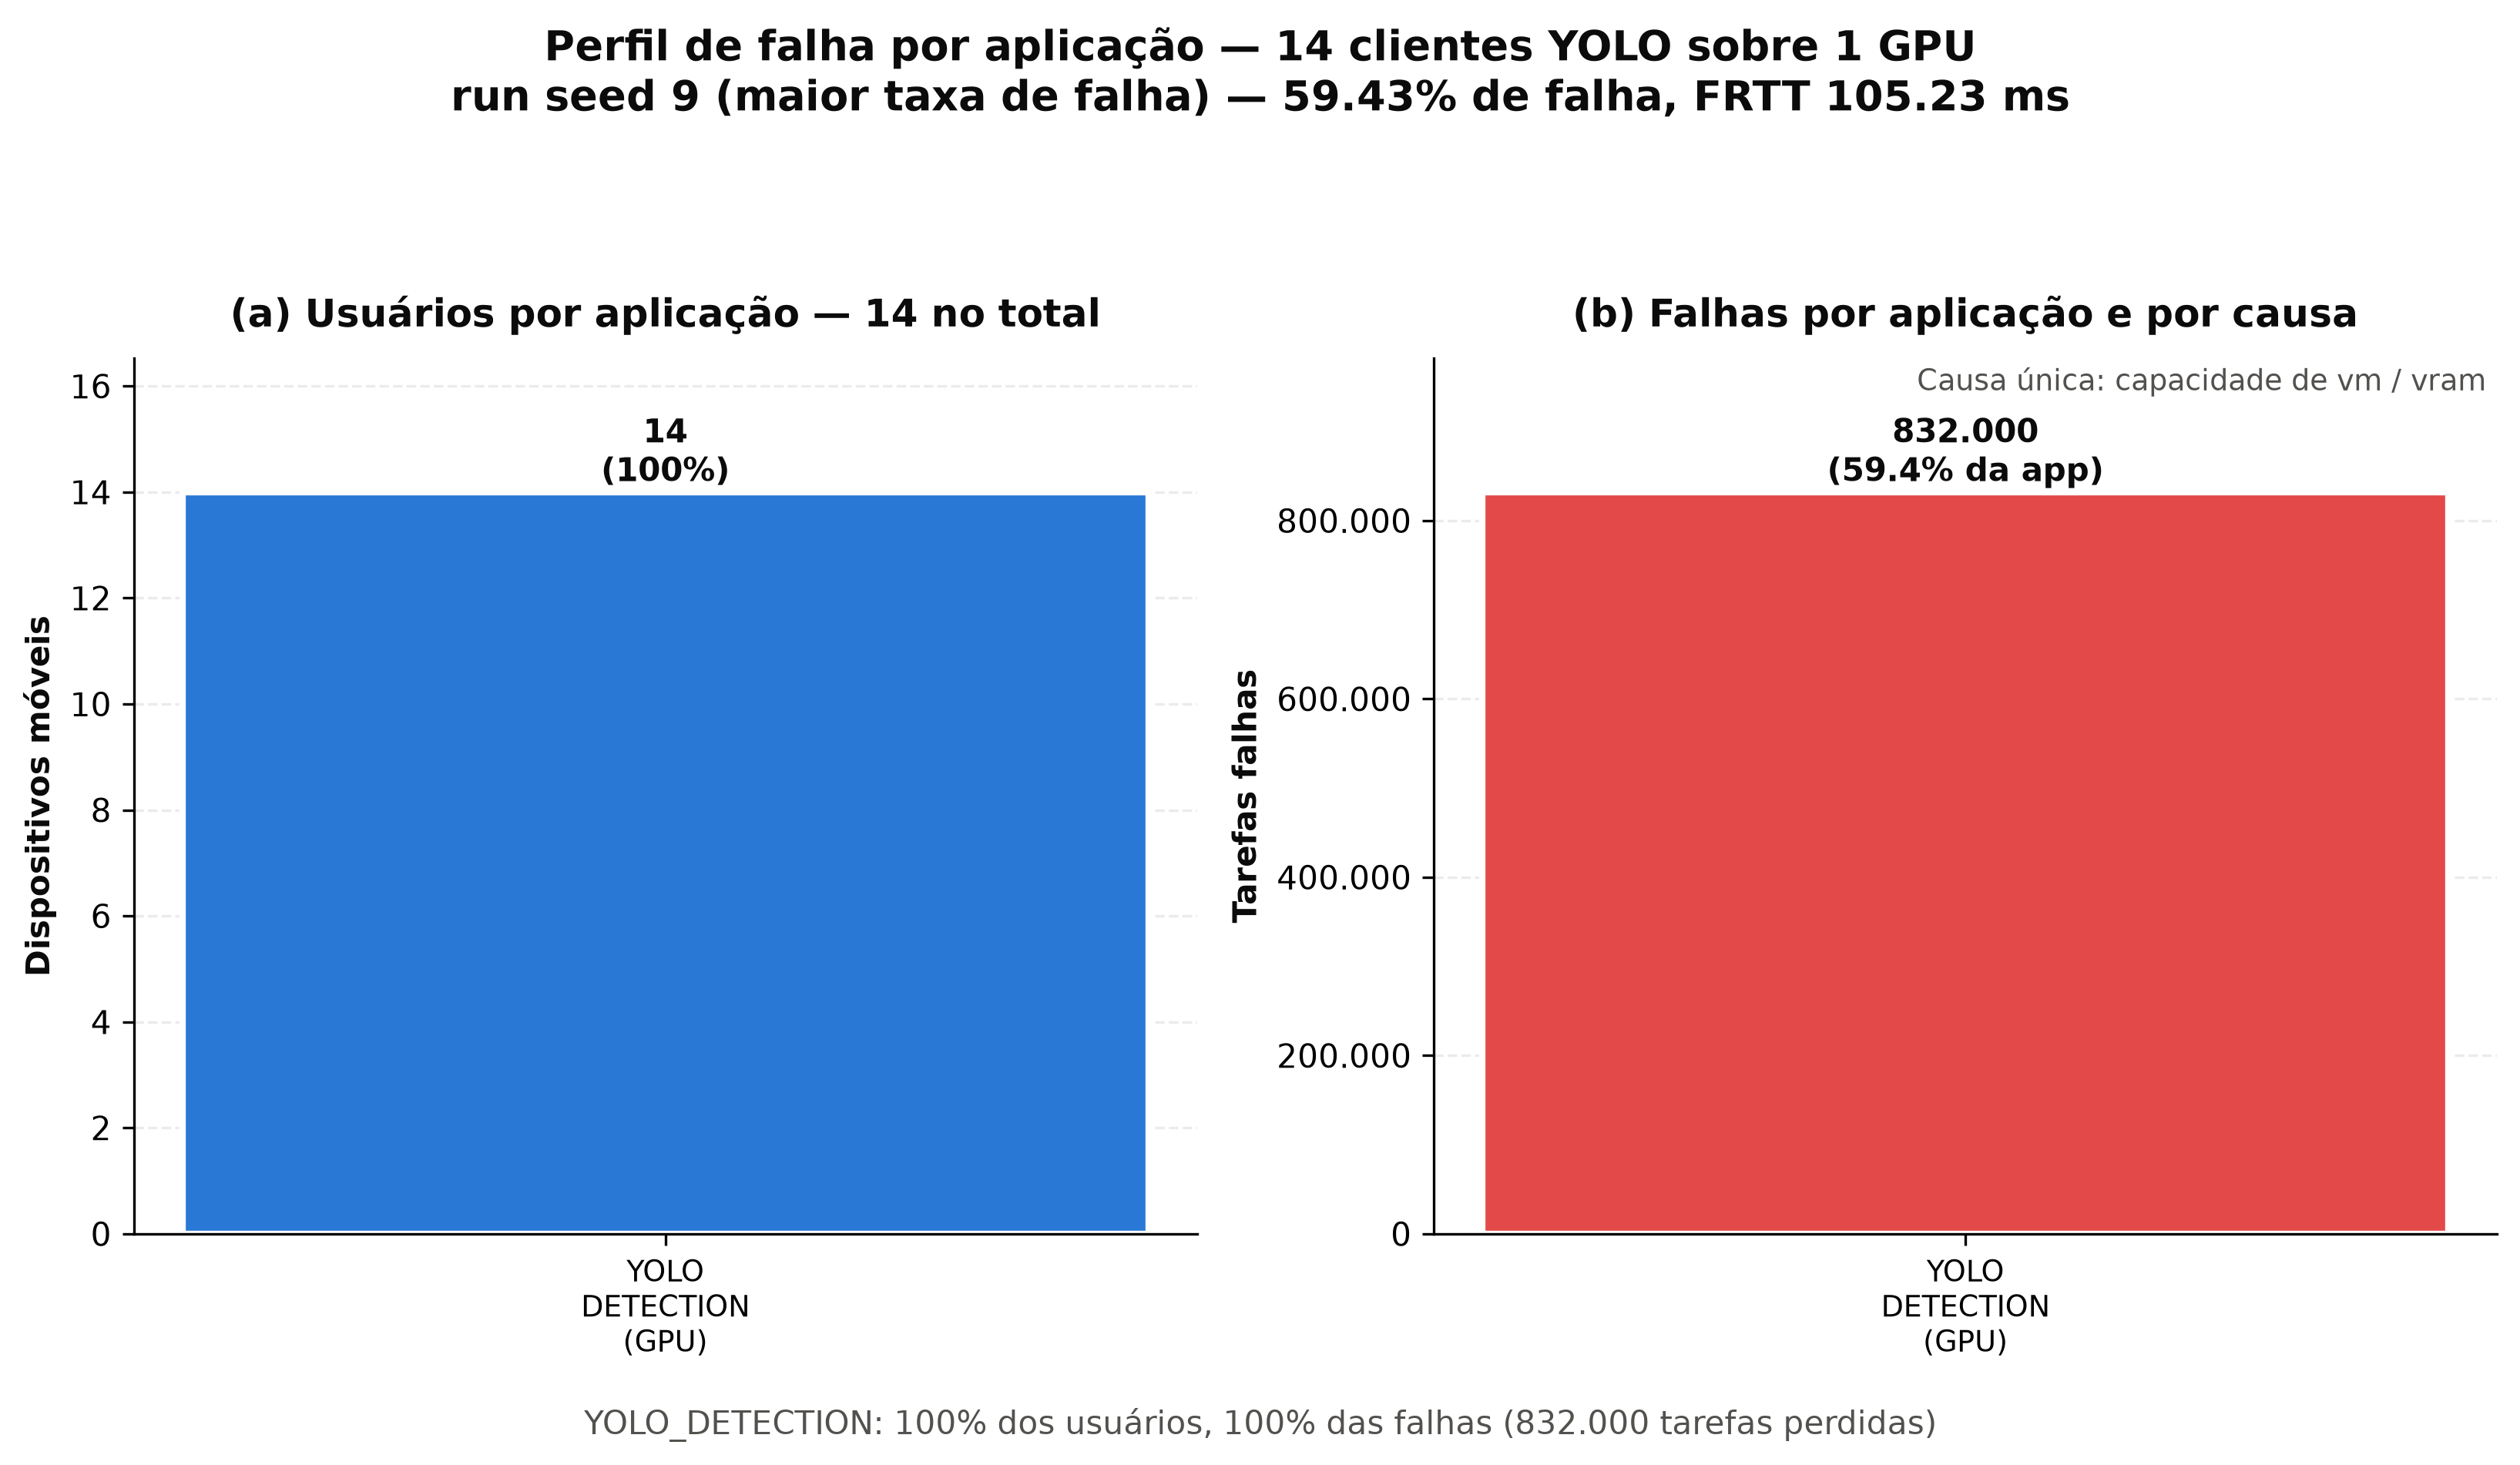

The data file committed next to this chart (first rows):
app, usuarios, usa_gpu, completed, failed, geradas, taxa_falha, failed_vm_capacity, failed_bw, failed_mobility, rejected_wlan_range
YOLO_DETECTION, 14, True, 568000, 832000, 1400000, 59.43, 832000, 0.0, 0.0, 0.0
